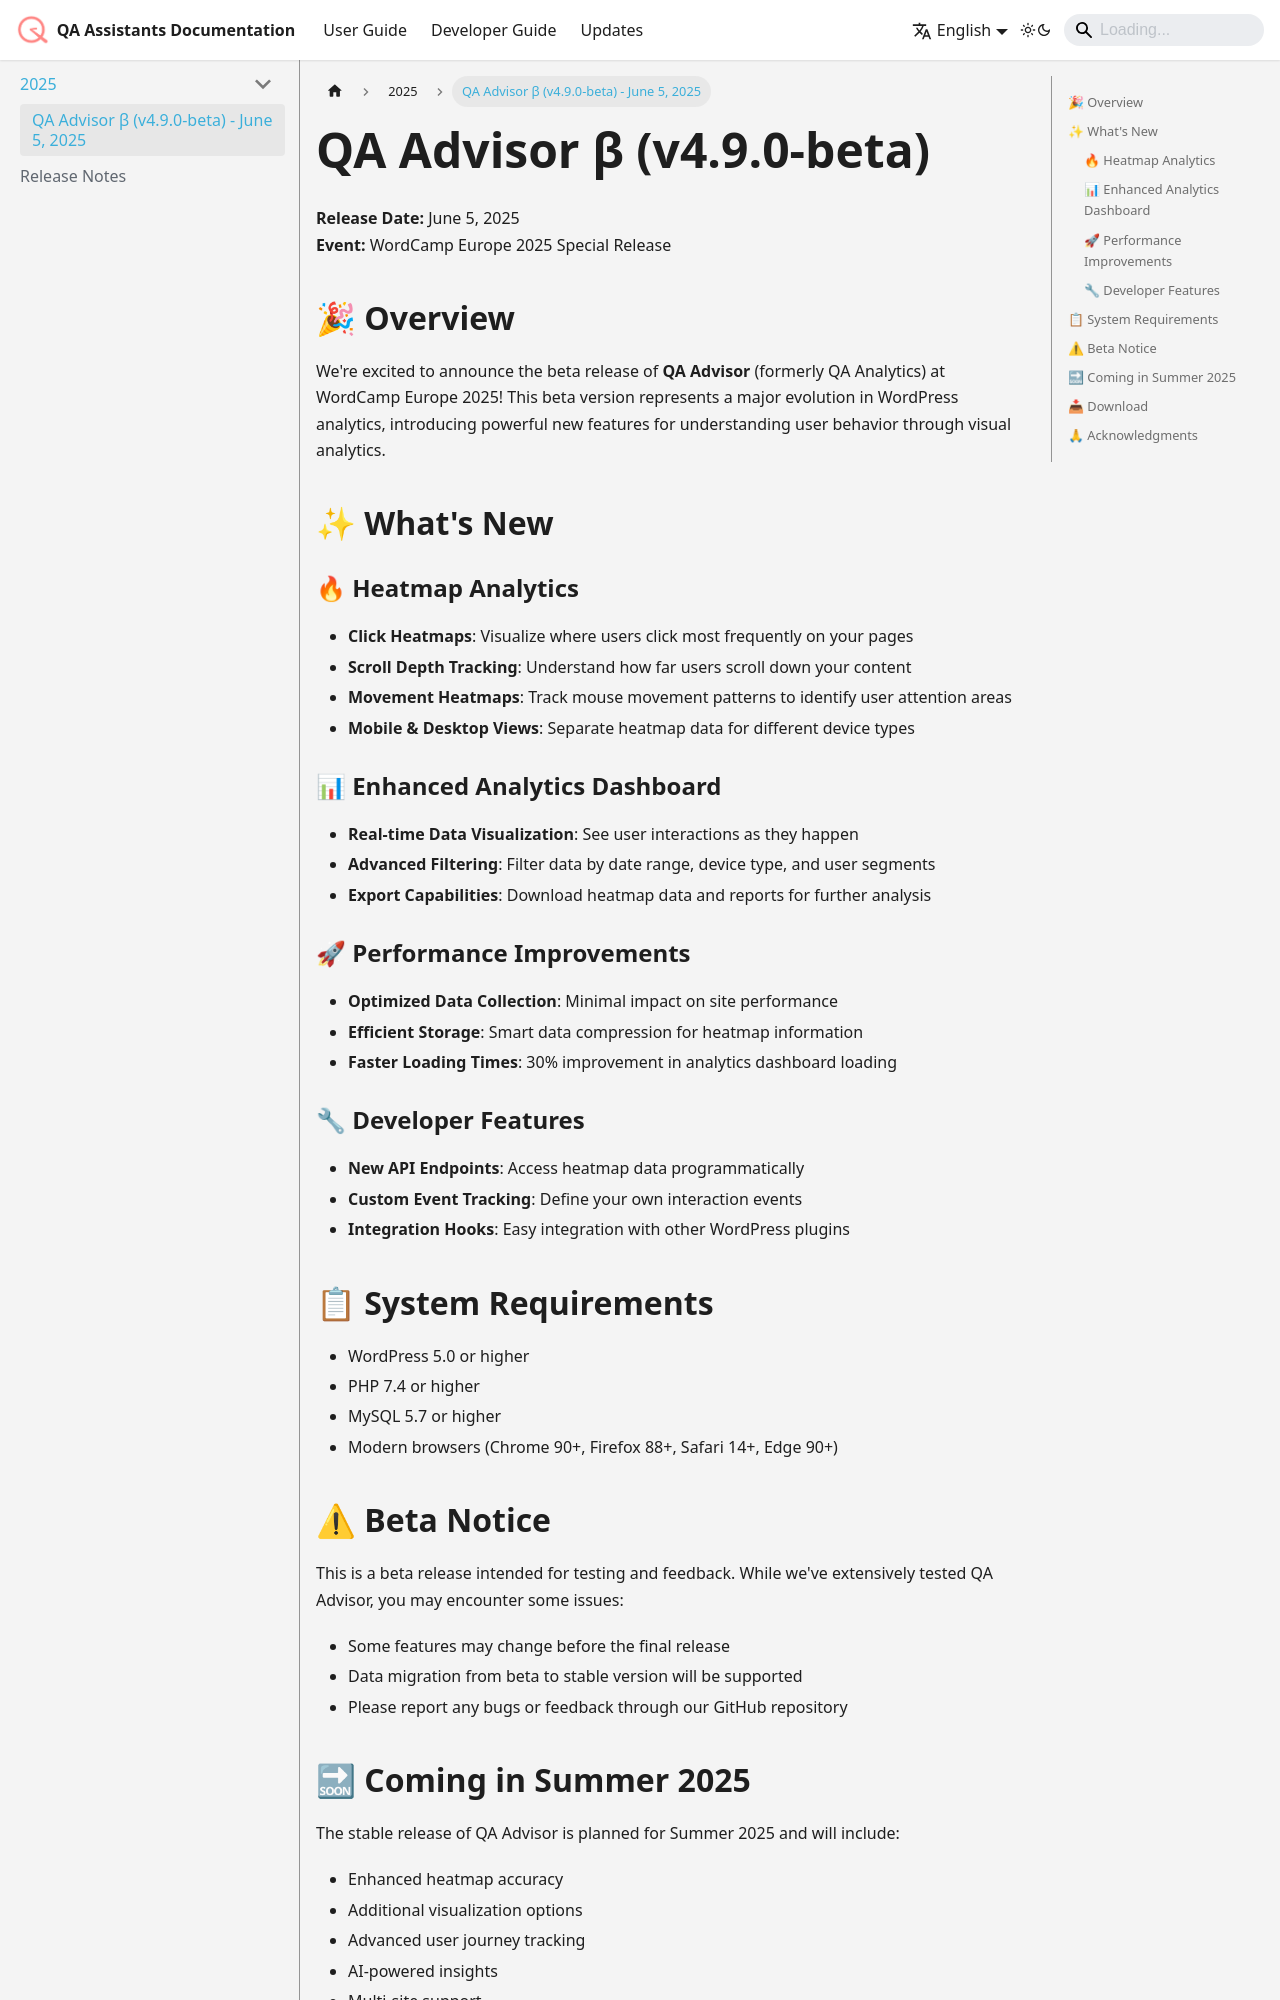

repository: quarka-org/docs.quarka.org · page: docs/release-notes/2025/qa-advisor-beta-4-9-0.html · generator: docusaurus

---
sidebar_position: 1
title: "QA Advisor β (v4.9.0-beta) - June 5, 2025"
description: "WordCamp Europe 2025 Special Beta Release"
---

# QA Advisor β (v4.9.0-beta)

**Release Date:** June 5, 2025  
**Event:** WordCamp Europe 2025 Special Release

## 🎉 Overview

We're excited to announce the beta release of **QA Advisor** (formerly QA Analytics) at WordCamp Europe 2025! This beta version represents a major evolution in WordPress analytics, introducing powerful new features for understanding user behavior through visual analytics.

## ✨ What's New

### 🔥 Heatmap Analytics
- **Click Heatmaps**: Visualize where users click most frequently on your pages
- **Scroll Depth Tracking**: Understand how far users scroll down your content
- **Movement Heatmaps**: Track mouse movement patterns to identify user attention areas
- **Mobile & Desktop Views**: Separate heatmap data for different device types

### 📊 Enhanced Analytics Dashboard
- **Real-time Data Visualization**: See user interactions as they happen
- **Advanced Filtering**: Filter data by date range, device type, and user segments
- **Export Capabilities**: Download heatmap data and reports for further analysis

### 🚀 Performance Improvements
- **Optimized Data Collection**: Minimal impact on site performance
- **Efficient Storage**: Smart data compression for heatmap information
- **Faster Loading Times**: 30% improvement in analytics dashboard loading

### 🔧 Developer Features
- **New API Endpoints**: Access heatmap data programmatically
- **Custom Event Tracking**: Define your own interaction events
- **Integration Hooks**: Easy integration with other WordPress plugins

## 📋 System Requirements

- WordPress 5.0 or higher
- PHP 7.4 or higher
- MySQL 5.7 or higher
- Modern browsers (Chrome 90+, Firefox 88+, Safari 14+, Edge 90+)
